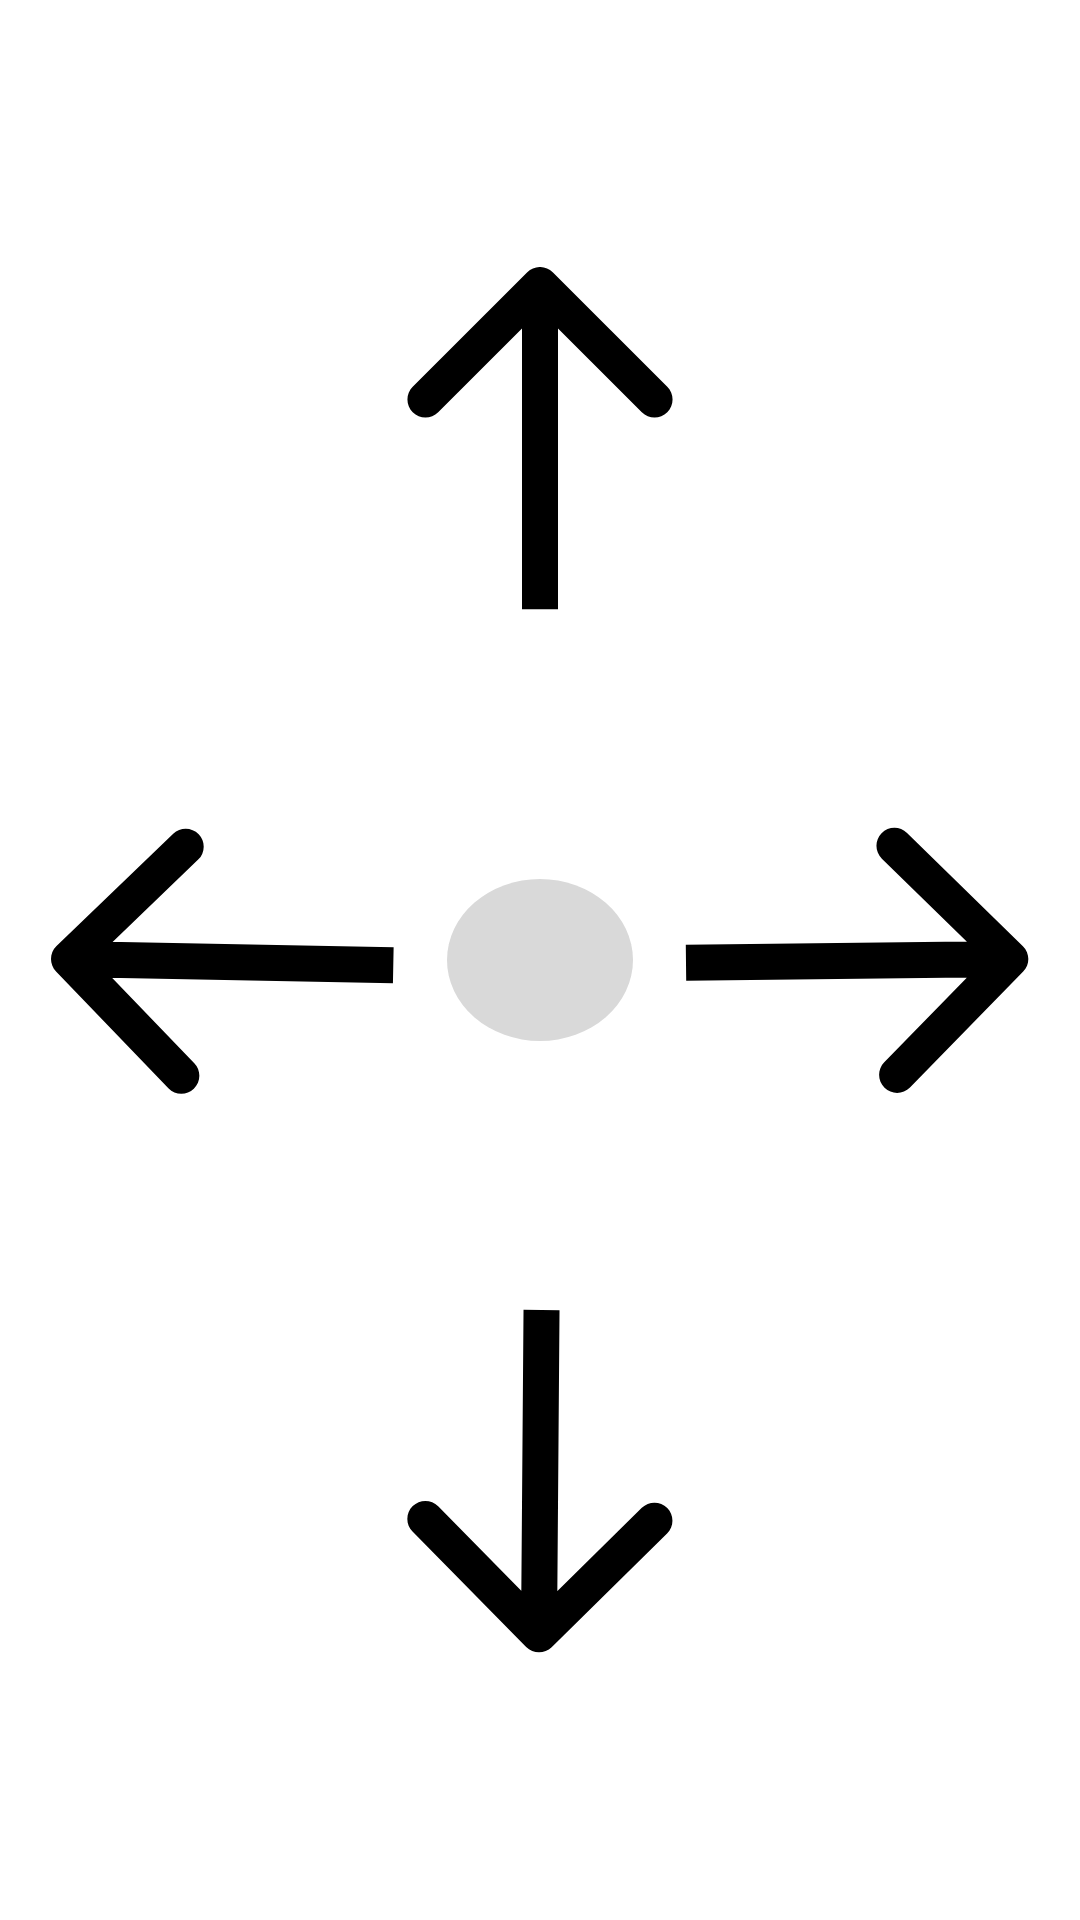

Produce the Android XML layout that renders to this screen, including the resource entries it uses.
<!-- AndroidManifest.xml: application theme Theme.RobiiTCC -->
<!-- res/layout/create_robot_joystick.xml -->
<?xml version="1.0" encoding="utf-8"?>
<androidx.constraintlayout.widget.ConstraintLayout xmlns:android="http://schemas.android.com/apk/res/android"
    android:layout_width="wrap_content"
    android:layout_height="wrap_content"
    android:layout_gravity="center"
    xmlns:app="http://schemas.android.com/apk/res-auto">

    <ImageView
        android:layout_width="wrap_content"
        android:layout_height="wrap_content"
        android:src="@drawable/phases_create_directions_left"
        app:layout_constraintEnd_toStartOf="@id/phases_create_joystick"
        app:layout_constraintStart_toStartOf="parent"
        app:layout_constraintTop_toTopOf="parent"
        app:layout_constraintBottom_toBottomOf="parent"
        />

    <ImageView
        android:layout_width="wrap_content"
        android:layout_height="wrap_content"
        android:src="@drawable/phases_create_directions_right"
        app:layout_constraintStart_toEndOf="@id/phases_create_joystick"
        app:layout_constraintEnd_toEndOf="parent"
        app:layout_constraintTop_toTopOf="parent"
        app:layout_constraintBottom_toBottomOf="parent"
        />

    <ImageView
        android:layout_width="wrap_content"
        android:layout_height="wrap_content"
        android:src="@drawable/phases_create_directions_back"
        app:layout_constraintTop_toBottomOf="@id/phases_create_joystick"
        app:layout_constraintBottom_toBottomOf="parent"
        app:layout_constraintStart_toStartOf="parent"
        app:layout_constraintEnd_toEndOf="parent"
        />

    <ImageView
        android:layout_width="wrap_content"
        android:layout_height="wrap_content"
        android:src="@drawable/phases_create_directions_front"
        app:layout_constraintBottom_toTopOf="@id/phases_create_joystick"
        app:layout_constraintTop_toTopOf="parent"
        app:layout_constraintStart_toStartOf="parent"
        app:layout_constraintEnd_toEndOf="parent"

        />

    <ImageView
        android:id="@+id/phases_create_joystick"
        android:layout_width="wrap_content"
        android:layout_height="wrap_content"
        android:src="@drawable/phases_create_directions_joystick"
        app:layout_constraintBottom_toBottomOf="parent"
        app:layout_constraintTop_toTopOf="parent"
        app:layout_constraintStart_toStartOf="parent"
        app:layout_constraintEnd_toEndOf="parent"
        />

</androidx.constraintlayout.widget.ConstraintLayout>
<!-- resources referenced by this layout -->
<resources>
  <!-- drawable phases_create_directions_back (drawable) -->
  <vector xmlns:android="http://schemas.android.com/apk/res/android"
      android:width="89dp"
      android:height="116dp"
      android:viewportWidth="89"
      android:viewportHeight="116">
    <path
        android:pathData="M39.72,113.32C42.05,115.68 45.85,115.71 48.21,113.39L86.69,75.5C89.05,73.18 89.08,69.38 86.76,67.02C84.43,64.66 80.63,64.63 78.27,66.95L44.07,100.63L10.39,66.42C8.07,64.06 4.27,64.03 1.91,66.36C-0.46,68.68 -0.49,72.48 1.84,74.84L39.72,113.32ZM38.84,0.95L38,109.07L50,109.16L50.84,1.05L38.84,0.95Z"
        android:fillColor="#000000"/>
  </vector>
  <!-- drawable phases_create_directions_front (drawable) -->
  <vector xmlns:android="http://schemas.android.com/apk/res/android"
      android:width="90dp"
      android:height="115dp"
      android:viewportWidth="90"
      android:viewportHeight="115">
    <path
        android:pathData="M49.24,1.76C46.9,-0.59 43.1,-0.59 40.76,1.76L2.57,39.94C0.23,42.28 0.23,46.08 2.57,48.43C4.92,50.77 8.72,50.77 11.06,48.43L45,14.49L78.94,48.43C81.28,50.77 85.08,50.77 87.43,48.43C89.77,46.08 89.77,42.28 87.43,39.94L49.24,1.76ZM51,114.12L51,6L39,6L39,114.12L51,114.12Z"
        android:fillColor="#000000"/>
  </vector>
  <!-- drawable phases_create_directions_joystick (drawable) -->
  <vector xmlns:android="http://schemas.android.com/apk/res/android"
      android:width="62dp"
      android:height="54dp"
      android:viewportWidth="62"
      android:viewportHeight="54">
    <path
        android:pathData="M0,27a31,27 0,1 0,62 0a31,27 0,1 0,-62 0z"
        android:fillColor="#D9D9D9"/>
  </vector>
  <!-- drawable phases_create_directions_left (drawable) -->
  <vector xmlns:android="http://schemas.android.com/apk/res/android"
      android:width="115dp"
      android:height="89dp"
      android:viewportWidth="115"
      android:viewportHeight="89">
    <path
        android:pathData="M1.84,39.68C-0.55,41.98 -0.62,45.77 1.68,48.16L39.13,87.06C41.43,89.45 45.22,89.52 47.61,87.23C50,84.93 50.07,81.13 47.77,78.74L14.48,44.16L49.06,10.87C51.45,8.57 51.52,4.77 49.23,2.39C46.93,0 43.13,-0.07 40.74,2.23L1.84,39.68ZM114.21,40.06L6.11,38L5.89,50L113.98,52.05L114.21,40.06Z"
        android:fillColor="#000000"/>
  </vector>
  <!-- drawable phases_create_directions_right (drawable) -->
  <vector xmlns:android="http://schemas.android.com/apk/res/android"
      android:width="116dp"
      android:height="89dp"
      android:viewportWidth="116"
      android:viewportHeight="89">
    <path
        android:pathData="M113.4,48.19C115.72,45.82 115.67,42.02 113.3,39.71L74.68,1.97C72.31,-0.34 68.51,-0.3 66.19,2.07C63.88,4.44 63.92,8.24 66.29,10.55L100.62,44.1L67.08,78.43C64.76,80.8 64.81,84.6 67.18,86.92C69.55,89.23 73.35,89.19 75.66,86.82L113.4,48.19ZM1.07,51.26L109.18,50L109.04,38L0.93,39.26L1.07,51.26Z"
        android:fillColor="#000000"/>
  </vector>
  <style name="Theme.RobiiTCC" parent="Theme.MaterialComponents.DayNight.NoActionBar">
          
          <item name="colorPrimary">@color/background_main</item>
          <item name="colorPrimaryVariant">@color/background_main</item>
          <item name="colorOnPrimary">@color/white</item>
          
          <item name="colorSecondary">@color/teal_200</item>
          <item name="colorSecondaryVariant">@color/teal_700</item>
          <item name="colorOnSecondary">@color/black</item>
          
          <item name="android:statusBarColor">?attr/colorPrimaryVariant</item>
      </style>
  <color name="background_main">#FF06091A</color>
  <color name="white">#FFFFFFFF</color>
  <color name="teal_200">#FF03DAC5</color>
  <color name="teal_700">#FF018786</color>
  <color name="black">#FF000000</color>
</resources>
